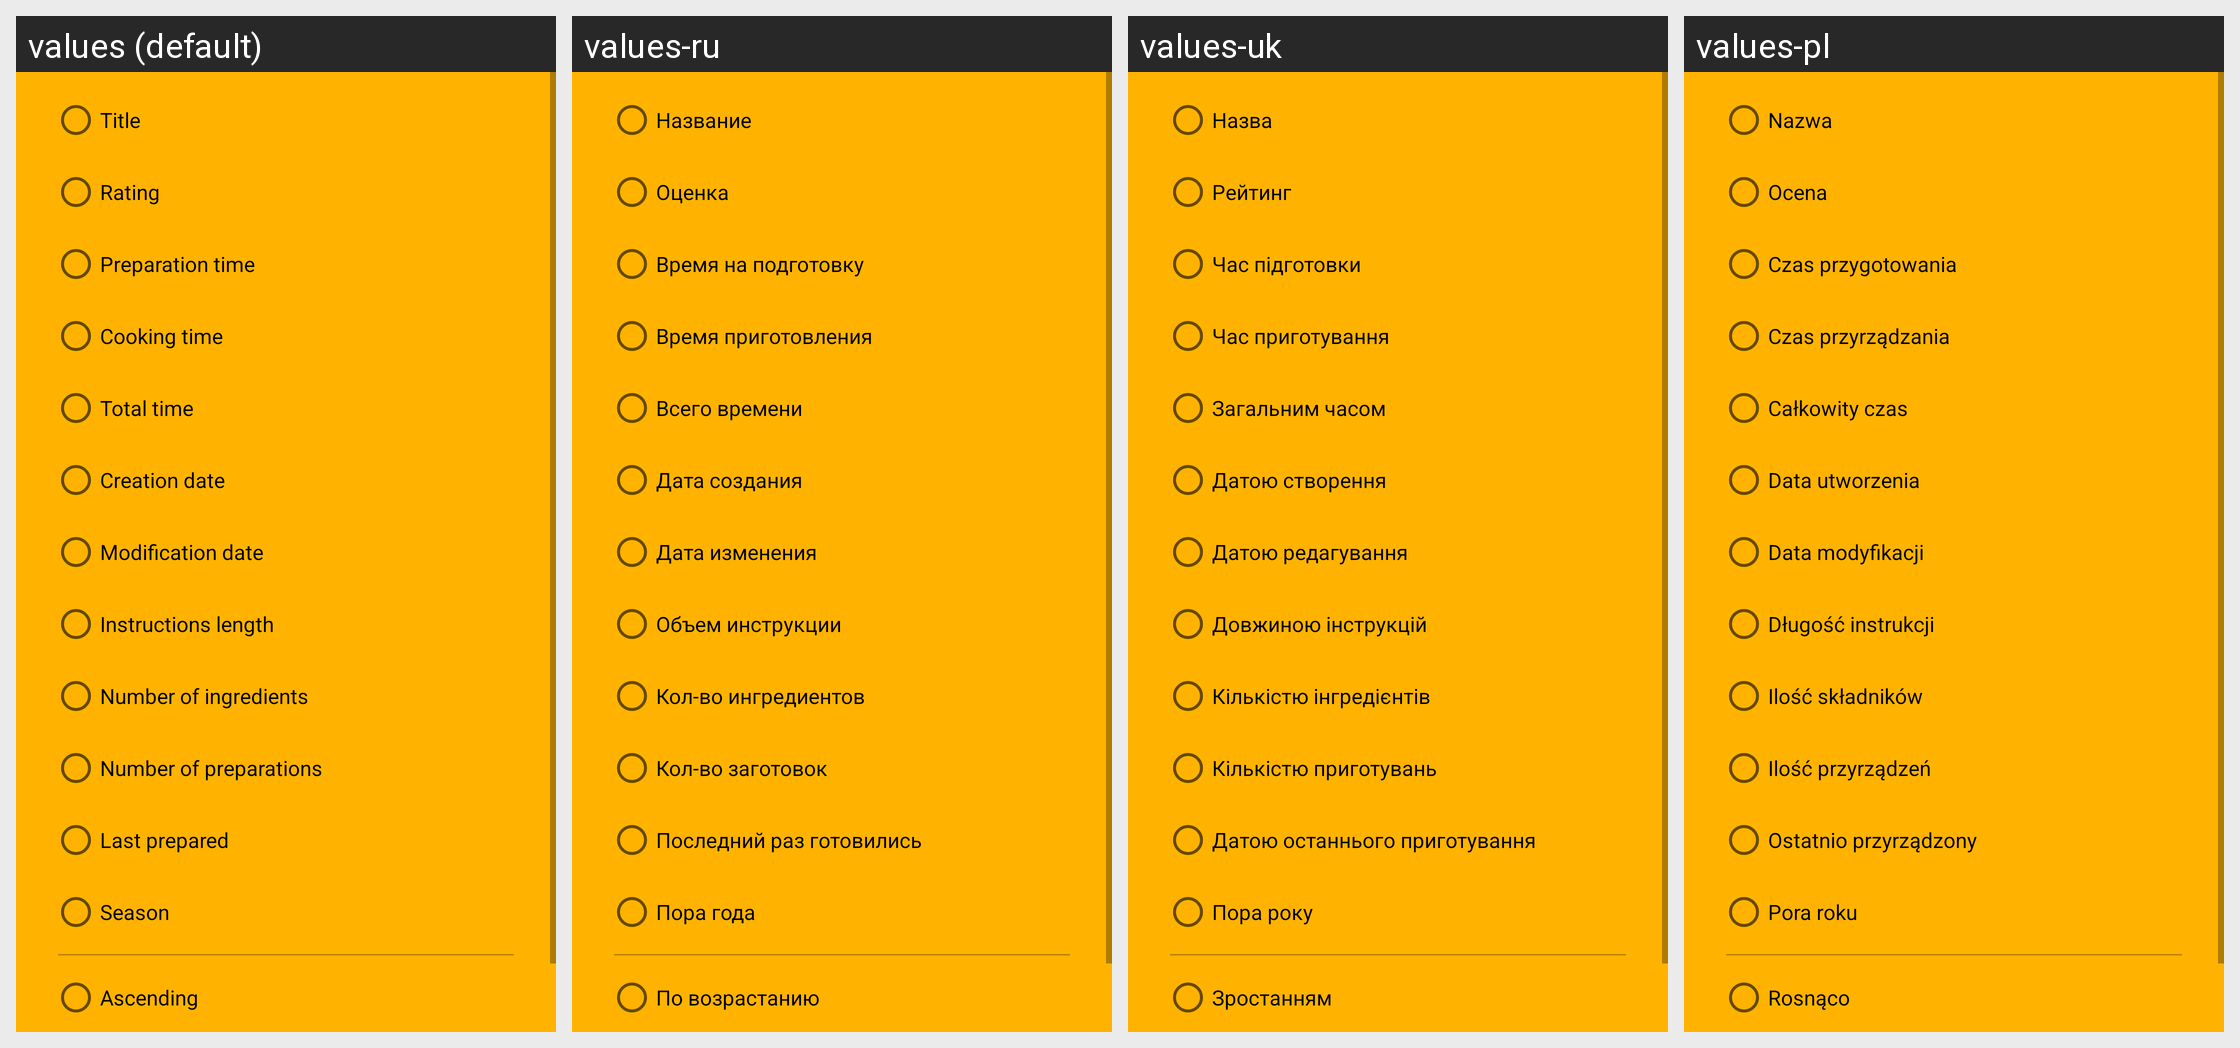

Locale-by-locale string values for the Android screen shown in this grid:
Android screen res/layout/sort_options.xml rendered under 4 locales, left to right: values (default), values-ru, values-uk, values-pl. Device: Nexus 5 (rendered at 1080×1920; each locale shown at half size, 540×960, under a caption strip naming it); theme Theme.Tournant.
Other locales in the repository, not shown: values-cs, values-da, values-de, values-es, values-et, values-fr, values-hu, values-it, values-nb-rNO, values-nl, values-pt, values-ro, values-sv, values-tr, values-zh-rCN.
Strings drawn on this screen, with the default value and each locale's value (text and hints the layout hard-codes, and strings that could not be matched under every locale, appear in the picture but are not listed):

title
  values: Title
  values-ru: Название
  values-uk: Назва
  values-pl: Nazwa

rating
  values: Rating
  values-ru: Оценка
  values-uk: Рейтинг
  values-pl: Ocena

preptime
  values: Preparation time
  values-ru: Время на подготовку
  values-uk: Час підготовки
  values-pl: Czas przygotowania

cooktime
  values: Cooking time
  values-ru: Время приготовления
  values-uk: Час приготування
  values-pl: Czas przyrządzania

totaltime
  values: Total time
  values-ru: Всего времени
  values-uk: Загальним часом
  values-pl: Całkowity czas

creation_date
  values: Creation date
  values-ru: Дата создания
  values-uk: Датою створення
  values-pl: Data utworzenia

modification_date
  values: Modification date
  values-ru: Дата изменения
  values-uk: Датою редагування
  values-pl: Data modyfikacji

instructions_length
  values: Instructions length
  values-ru: Объем инструкции
  values-uk: Довжиною інструкцій
  values-pl: Długość instrukcji

ingredients_count
  values: Number of ingredients
  values-ru: Кол-во ингредиентов
  values-uk: Кількістю інгредієнтів
  values-pl: Ilość składników

preparations_count
  values: Number of preparations
  values-ru: Кол-во заготовок
  values-uk: Кількістю приготувань
  values-pl: Ilość przyrządzeń

last_prepared
  values: Last prepared
  values-ru: Последний раз готовились
  values-uk: Датою останнього приготування
  values-pl: Ostatnio przyrządzony

season
  values: Season
  values-ru: Пора года
  values-uk: Пора року
  values-pl: Pora roku

ascending
  values: Ascending
  values-ru: По возрастанию
  values-uk: Зростанням
  values-pl: Rosnąco
